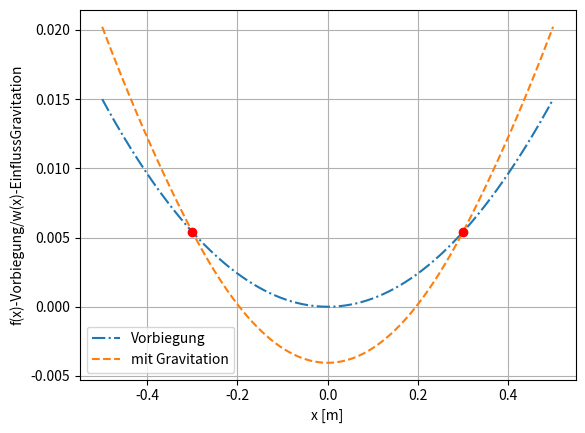

Reproduce this figure in Python.
import matplotlib.pyplot as plt
from scipy.integrate import quad
import numpy as np
import sympy as sp
#from gleichungssystem_w import solve_constants,c1A,c2A,c1B,c2B,c1C,c2C

c1A, c2A = sp.symbols('c1A c2A')
c1B, c2B = sp.symbols('c1B c2B')
c1C, c2C = sp.symbols('c1C c2C')

def solve_constants(a,b,q,E,I):
    # Variablen
    #a, b, q, E, I, x = sp.symbols('a b q E I x')
    x = sp.symbols('x')

    # Durchbiegungsfunktionen
    wA = q/(24*E*I) * ((a+x)**4 + c1A*x + c2A)
    wB = q/(24*E*I) * (x**4 + 12*a**2*x**2 - 24*b*x**2 + c1B*x + c2B)
    wC = q/(24*E*I) * ((a-x)**4 + c1C*x + c2C)

    # Ableitungen
    wA_p = sp.diff(wA, x)
    wB_p = sp.diff(wB, x)
    wC_p = sp.diff(wC, x)

    # Gleichungen
    eq1 = sp.Eq(wA.subs(x, -b), 0)          # w(-b)=0
    eq2 = sp.Eq(wC.subs(x,  b), 0)          # w(b)=0

    eq3 = sp.Eq(wA.subs(x, -b), wB.subs(x, -b))   # w stetig bei -b
    eq4 = sp.Eq(wA_p.subs(x, -b), wB_p.subs(x, -b)) # w' stetig bei -b

    eq5 = sp.Eq(wB.subs(x,  b), wC.subs(x,  b))   # w stetig bei b
    eq6 = sp.Eq(wB_p.subs(x,  b), wC_p.subs(x,  b)) # w' stetig bei b

    # Gleichungssystem lösen
    solution = sp.solve([eq1, eq2, eq3, eq4, eq5, eq6],
                        [c1A, c2A, c1B, c2B, c1C, c2C])

    #print(solution)
    return solution



a = 0.5 #m
length = 2*a #m

#Auflagerorte
b = 0.3
x1 = -b
x2 = b

#Maße von Querschnitt
breite=0.4 #m
hoehe=0.004 #m
A = breite * hoehe #Querschnitt

roh = 2500 #kg/m**3 - Dichte
g = 9.81 #m/s² - Gravitation
E = 70e9 #N/m² - Elastizitätsmodul
I_y = hoehe**3*breite/12 # m^4 - Flächenträgheitsmoment
q_0 = roh * A * g #N/m - Streckenbelastung


def f(x):
    return 0.015*4*x**2

#print(solution[c1A])
c_list = [c1A,c1B,c1C,c2A,c2B,c2C]
solution = solve_constants(a,b,q_0,E,I_y)


c_results = np.zeros(6,dtype=object)
for i,c in enumerate(c_list):
    c_results[i] = solution[c]

print(c_results)

def omega(x):
    # links von Auflagern
    if x < x1:
        return (-q_0/(24*E*I_y)) * ((a+x)**4 + c_results[0]*x + c_results[3])
        
    # zwischen Auflagern
    elif x < x2:
        return (-q_0/(24*E*I_y)) * (x**4 + 12*a**2*x**2 + 24*x1*x**2 + c_results[1]*x + c_results[4])
    
    # rechts von Auflagern
    else:
        return (-q_0/(24*E*I_y)) * ((a-x)**4 + c_results[2]*x + c_results[5])


#plotten von f und f+omega

x_vals = np.linspace(-a,a,500)
f_vals = np.array([f(x) for x in x_vals])
omega_vals = np.array([omega(x) for x in x_vals])

w_vals = f_vals + omega_vals

plt.plot(x_vals,f_vals,label="Vorbiegung",linestyle='dashdot')
plt.plot(x_vals,w_vals,label="mit Gravitation",linestyle="dashed")
plt.xlabel("x [m]")
plt.ylabel("f(x)-Vorbiegung/w(x)-EinflussGravitation")
plt.legend()
plt.plot(-b,f(-b),'ro') 
plt.plot(b,f(b),'ro') 

plt.grid(True)
plt.show()
